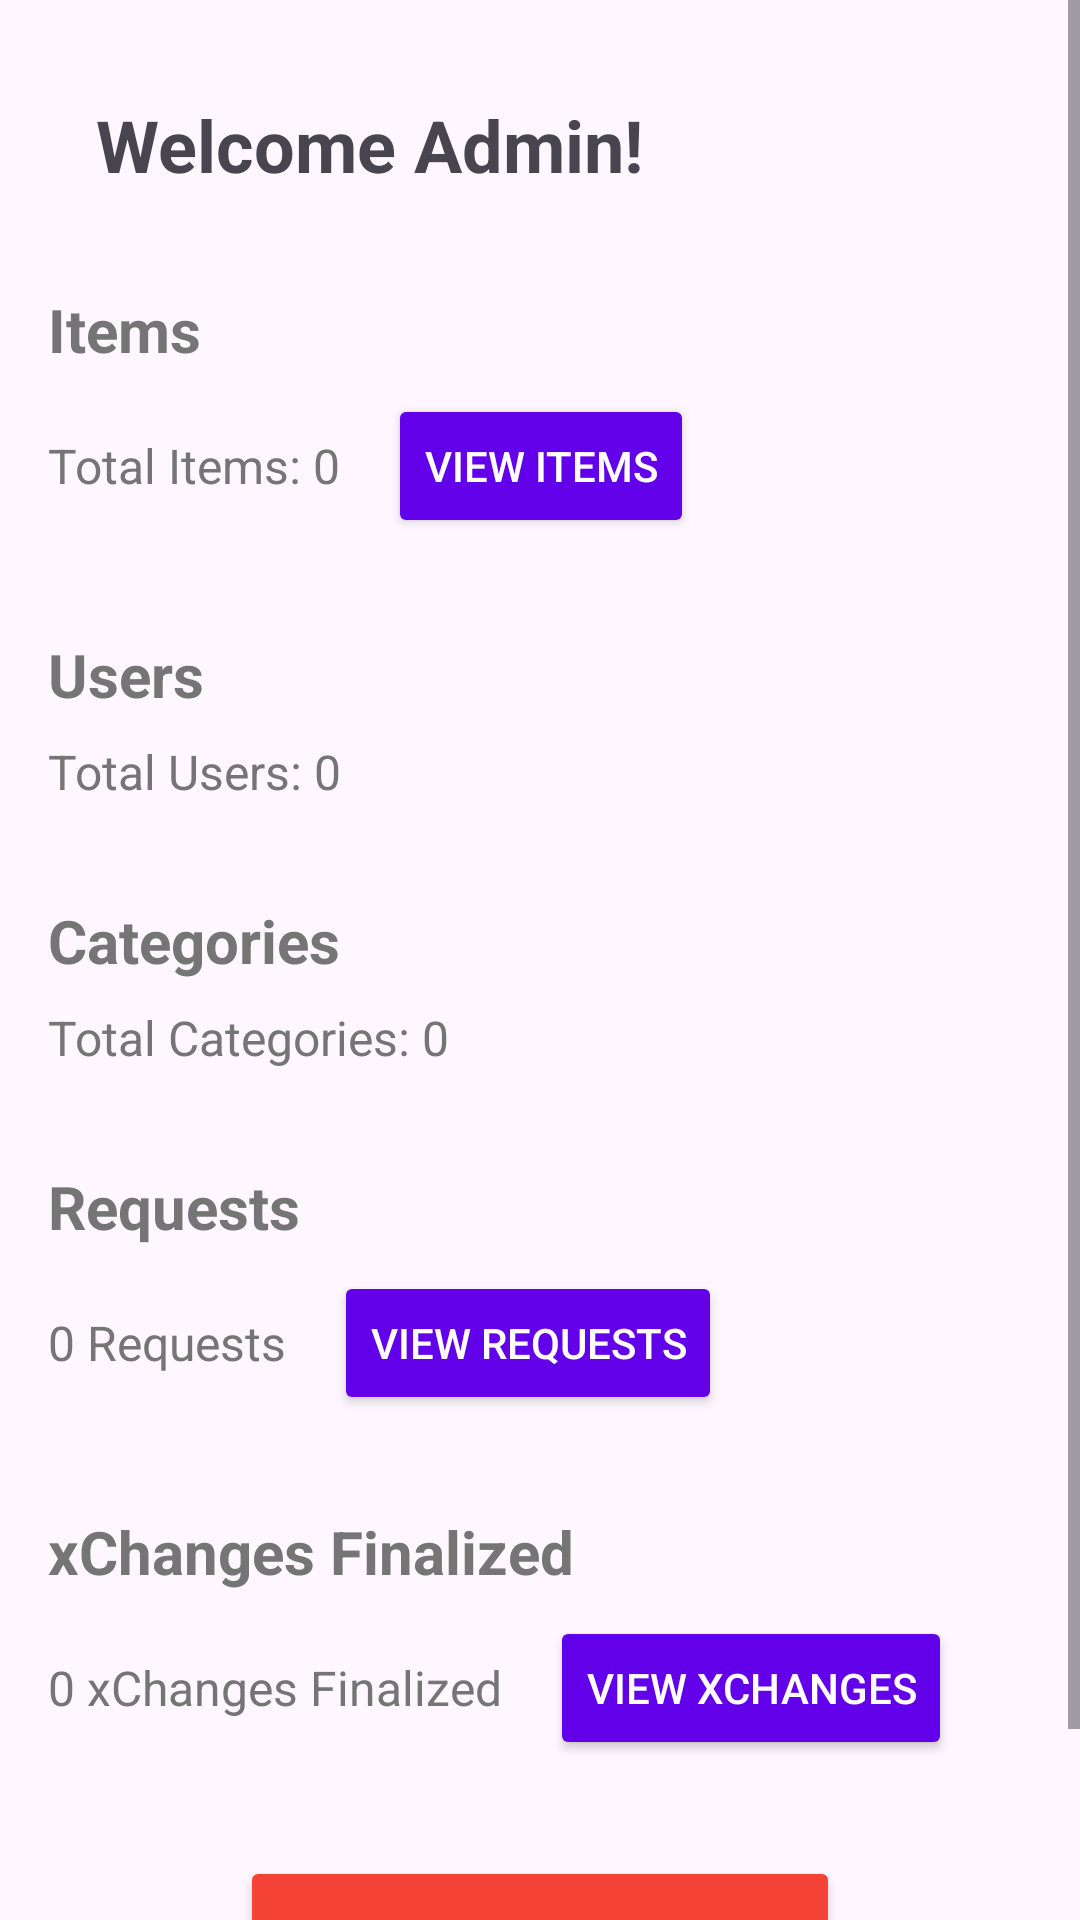

Produce the Android XML layout that renders to this screen, including the resource entries it uses.
<!-- AndroidManifest.xml: application theme Theme.XChange -->
<!-- res/layout/admin_home.xml -->
<?xml version="1.0" encoding="utf-8"?>
<androidx.constraintlayout.widget.ConstraintLayout
    xmlns:android="http://schemas.android.com/apk/res/android"
    xmlns:app="http://schemas.android.com/apk/res-auto"
    xmlns:tools="http://schemas.android.com/tools"
    android:layout_width="match_parent"
    android:layout_height="match_parent"
    tools:context=".MainActivity.AdminHomeFragment">

    
    <ScrollView
        android:id="@+id/adminScrollView"
        android:layout_width="0dp"
        android:layout_height="0dp"
        android:fillViewport="true"
        app:layout_constraintTop_toTopOf="parent"
        app:layout_constraintBottom_toBottomOf="parent"
        app:layout_constraintStart_toStartOf="parent"
        app:layout_constraintEnd_toEndOf="parent">

        <LinearLayout
            android:id="@+id/adminContentLayout"
            android:layout_width="match_parent"
            android:layout_height="wrap_content"
            android:orientation="vertical"
            android:padding="16dp">

            
            <TextView
                android:id="@+id/adminWelcomeTextView"
                android:layout_width="wrap_content"
                android:layout_height="wrap_content"
                android:text="Welcome Admin!"
                android:textSize="24sp"
                android:textStyle="bold"
                android:layout_margin="16dp" />

            
            <TextView
                android:id="@+id/adminItemsHeaderTextView"
                android:layout_width="wrap_content"
                android:layout_height="wrap_content"
                android:text="Items"
                android:textSize="20sp"
                android:textStyle="bold"
                android:textColor="@color/secondary_text"
                android:layout_marginTop="16dp"
                android:layout_marginBottom="8dp" />

            <LinearLayout
                android:id="@+id/adminItemsLayout"
                android:layout_width="match_parent"
                android:layout_height="wrap_content"
                android:orientation="horizontal"
                android:gravity="center_vertical"
                android:layout_marginBottom="16dp">

                <TextView
                    android:id="@+id/adminTotalItemsTextView"
                    android:layout_width="wrap_content"
                    android:layout_height="wrap_content"
                    android:text="Total Items: 0"
                    android:textSize="16sp"
                    android:textColor="@color/secondary_text"
                    android:layout_marginEnd="16dp" />

                <Button
                    android:id="@+id/adminViewItemsButton"
                    android:layout_width="wrap_content"
                    android:layout_height="wrap_content"
                    android:text="View Items"
                    android:textSize="14sp"
                    android:backgroundTint="@color/primary"
                    android:textColor="@color/white"
                    android:elevation="2dp" />
            </LinearLayout>

            
            <TextView
                android:id="@+id/adminUsersHeaderTextView"
                android:layout_width="wrap_content"
                android:layout_height="wrap_content"
                android:text="Users"
                android:textSize="20sp"
                android:textStyle="bold"
                android:textColor="@color/secondary_text"
                android:layout_marginTop="16dp"
                android:layout_marginBottom="8dp" />

            <LinearLayout
                android:id="@+id/adminUsersLayout"
                android:layout_width="match_parent"
                android:layout_height="wrap_content"
                android:orientation="horizontal"
                android:gravity="center_vertical"
                android:layout_marginBottom="16dp">

                <TextView
                    android:id="@+id/adminTotalUsersTextView"
                    android:layout_width="wrap_content"
                    android:layout_height="wrap_content"
                    android:text="Total Users: 0"
                    android:textSize="16sp"
                    android:textColor="@color/secondary_text"
                    android:layout_marginEnd="16dp" />
            </LinearLayout>

            
            <TextView
                android:id="@+id/adminCategoriesHeaderTextView"
                android:layout_width="wrap_content"
                android:layout_height="wrap_content"
                android:text="Categories"
                android:textSize="20sp"
                android:textStyle="bold"
                android:textColor="@color/secondary_text"
                android:layout_marginTop="16dp"
                android:layout_marginBottom="8dp" />

            <LinearLayout
                android:id="@+id/adminCategoriesLayout"
                android:layout_width="match_parent"
                android:layout_height="wrap_content"
                android:orientation="horizontal"
                android:gravity="center_vertical"
                android:layout_marginBottom="16dp">

                <TextView
                    android:id="@+id/adminTotalCategoriesTextView"
                    android:layout_width="wrap_content"
                    android:layout_height="wrap_content"
                    android:text="Total Categories: 0"
                    android:textSize="16sp"
                    android:textColor="@color/secondary_text"
                    android:layout_marginEnd="16dp" />
            </LinearLayout>

            
            <TextView
                android:id="@+id/adminRequestsHeaderTextView"
                android:layout_width="wrap_content"
                android:layout_height="wrap_content"
                android:text="Requests"
                android:textSize="20sp"
                android:textStyle="bold"
                android:textColor="@color/secondary_text"
                android:layout_marginTop="16dp"
                android:layout_marginBottom="8dp" />

            <LinearLayout
                android:id="@+id/adminRequestsLayout"
                android:layout_width="match_parent"
                android:layout_height="wrap_content"
                android:orientation="horizontal"
                android:gravity="center_vertical"
                android:layout_marginBottom="16dp">

                <TextView
                    android:id="@+id/adminRequestsCountTextView"
                    android:layout_width="wrap_content"
                    android:layout_height="wrap_content"
                    android:text="0 Requests"
                    android:textSize="16sp"
                    android:textColor="@color/secondary_text"
                    android:layout_marginEnd="16dp" />

                <Button
                    android:id="@+id/adminViewRequestsButton"
                    android:layout_width="wrap_content"
                    android:layout_height="wrap_content"
                    android:text="View Requests"
                    android:textSize="14sp"
                    android:backgroundTint="@color/primary"
                    android:textColor="@color/white"
                    android:elevation="2dp" />
            </LinearLayout>

            
            <TextView
                android:id="@+id/adminXChangesHeaderTextView"
                android:layout_width="wrap_content"
                android:layout_height="wrap_content"
                android:text="xChanges Finalized"
                android:textSize="20sp"
                android:textStyle="bold"
                android:textColor="@color/secondary_text"
                android:layout_marginTop="16dp"
                android:layout_marginBottom="8dp" />

            <LinearLayout
                android:id="@+id/adminXChangesLayout"
                android:layout_width="match_parent"
                android:layout_height="wrap_content"
                android:orientation="horizontal"
                android:gravity="center_vertical"
                android:layout_marginBottom="16dp">

                <TextView
                    android:id="@+id/adminXChangesCountTextView"
                    android:layout_width="wrap_content"
                    android:layout_height="wrap_content"
                    android:text="0 xChanges Finalized"
                    android:textSize="16sp"
                    android:textColor="@color/secondary_text"
                    android:layout_marginEnd="16dp" />

                <Button
                    android:id="@+id/adminViewXChangesButton"
                    android:layout_width="wrap_content"
                    android:layout_height="wrap_content"
                    android:text="View xChanges"
                    android:textSize="14sp"
                    android:backgroundTint="@color/primary"
                    android:textColor="@color/white"
                    android:elevation="2dp" />
            </LinearLayout>
            <Button
                android:id="@+id/adminLogoutButton"
                android:layout_width="200dp"
            android:layout_height="60dp"
            android:text="Logout"
            android:textSize="18sp"
            android:textStyle="bold"
            android:layout_gravity="center"
            android:layout_margin="16dp"
            android:backgroundTint="@color/Red"
            android:textColor="@color/white"
            android:padding="15dp"
            android:elevation="4dp"
            />

        </LinearLayout>

    </ScrollView>

</androidx.constraintlayout.widget.ConstraintLayout>
<!-- resources referenced by this layout -->
<resources>
  <color name="Red">#F44336</color>
  <color name="primary">#6200EA</color>
  <color name="secondary_text">#757575</color>
  <color name="white">#FFFFFFFF</color>
  <style name="Theme.XChange" parent="Base.Theme.XChange" />
  <style name="Base.Theme.XChange" parent="Theme.Material3.DayNight.NoActionBar">
          
          
      </style>
</resources>
